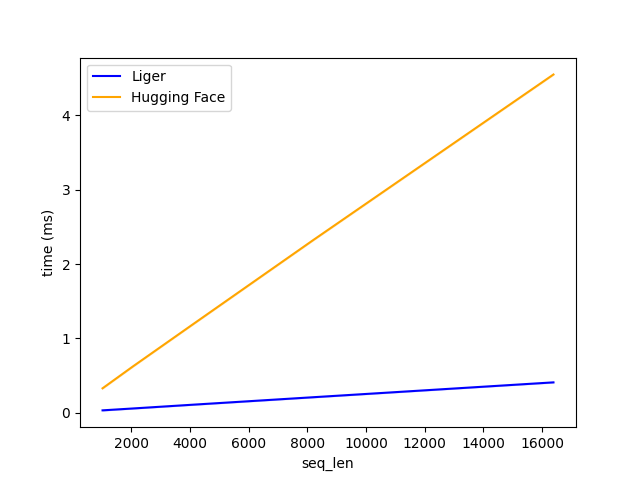

The table this chart was drawn from, first rows:
seq_len, Liger, Hugging Face
1024, 0.03376, 0.3299
2048, 0.05878, 0.6213
4096, 0.1097, 1.189
8192, 0.21, 2.321
16384, 0.41, 4.549
